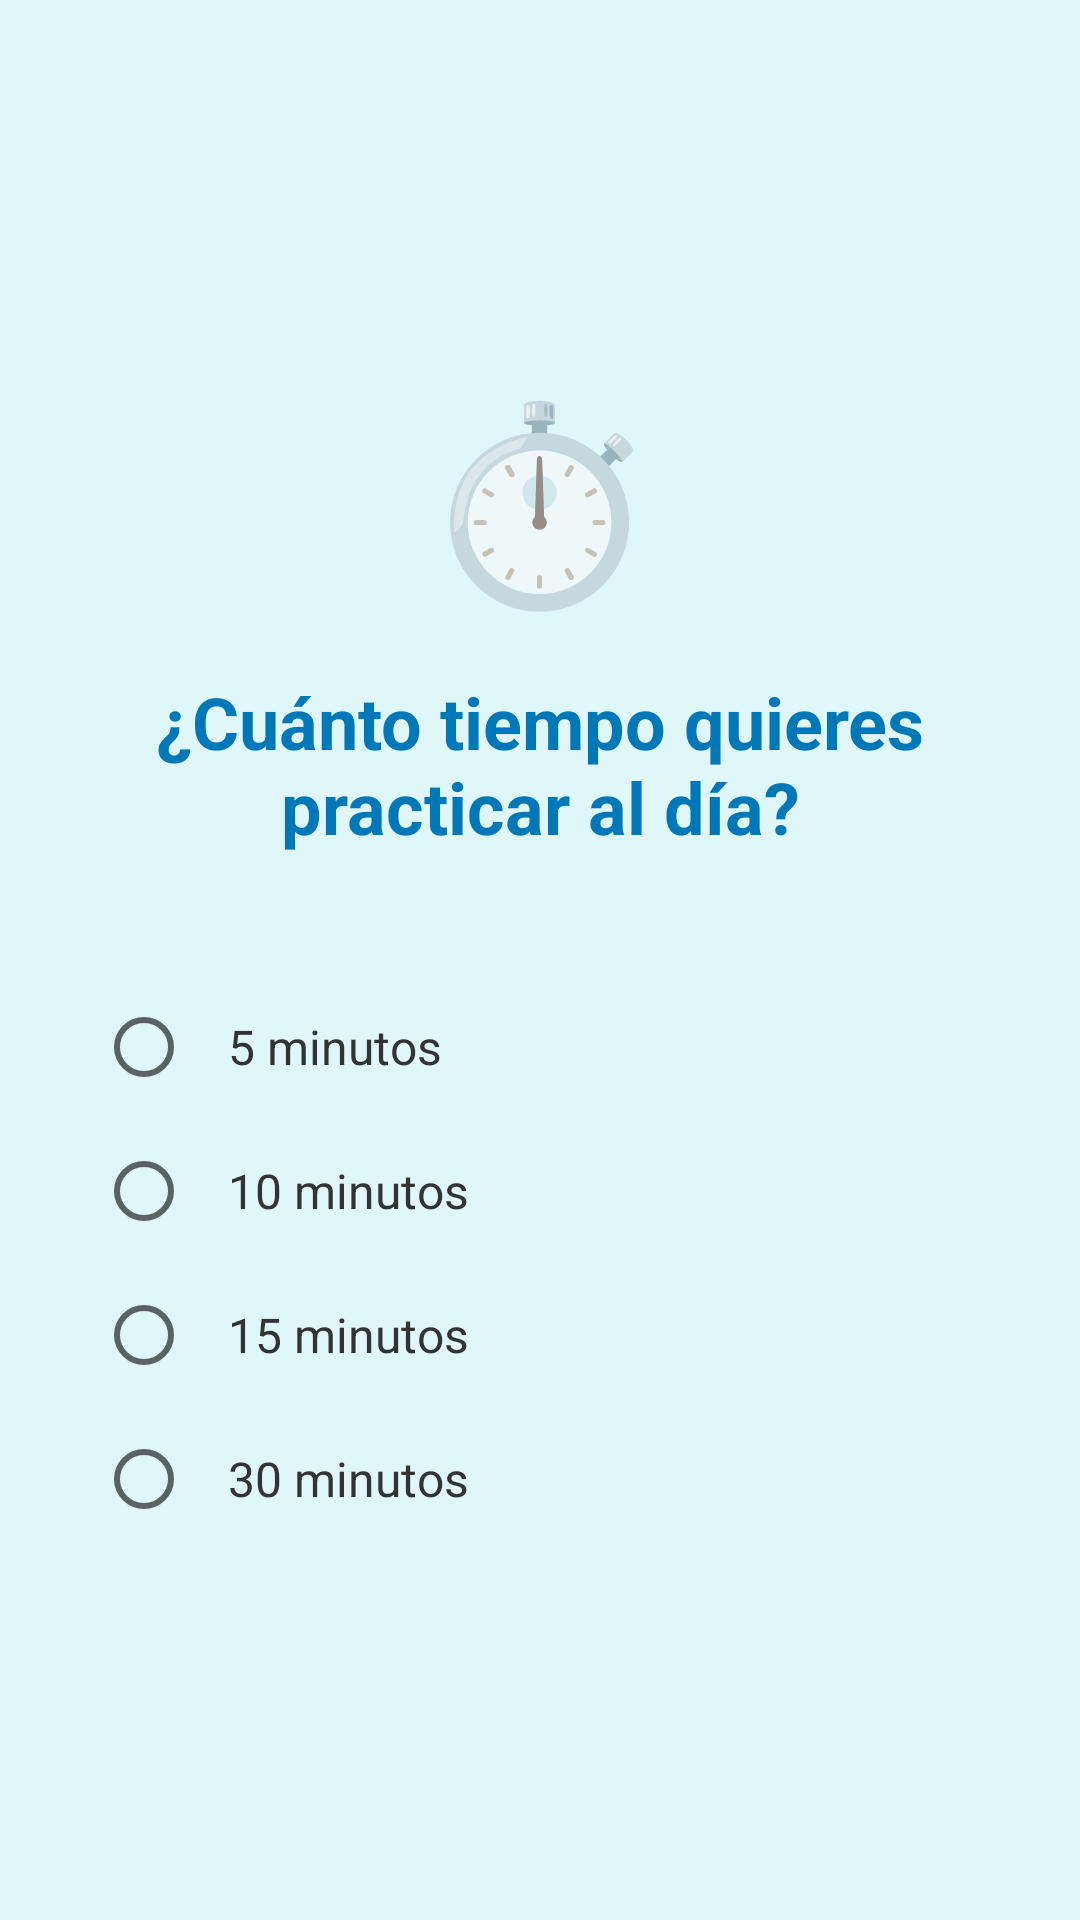

Here is an Android app screen rendered from its layout file. Give the layout XML and the strings, colors and styles it references.
<!-- AndroidManifest.xml: application theme Theme.SealSpeak -->
<!-- res/layout/onboarding_page_time.xml -->
<?xml version="1.0" encoding="utf-8"?>
<ScrollView xmlns:android="http://schemas.android.com/apk/res/android"
    android:layout_width="match_parent"
    android:layout_height="match_parent"
    android:background="#E0F7FA"
    android:fillViewport="true">

    <LinearLayout
        android:layout_width="match_parent"
        android:layout_height="wrap_content"
        android:gravity="center"
        android:orientation="vertical"
        android:padding="32dp">

        <TextView
            android:layout_width="wrap_content"
            android:layout_height="wrap_content"
            android:layout_marginBottom="16dp"
            android:text="⏱️"
            android:textSize="64sp" />

        <TextView
            android:layout_width="wrap_content"
            android:layout_height="wrap_content"
            android:layout_marginBottom="40dp"
            android:gravity="center"
            android:text="¿Cuánto tiempo quieres practicar al día?"
            android:textColor="#0077B6"
            android:textSize="24sp"
            android:textStyle="bold" />

        <RadioGroup
            android:id="@+id/rgTime"
            android:layout_width="match_parent"
            android:layout_height="wrap_content">

            <RadioButton
                android:id="@+id/rbTime1"
                android:layout_width="match_parent"
                android:layout_height="wrap_content"
                android:padding="12dp"
                android:text="5 minutos"
                android:textColor="#333333"
                android:textSize="16sp" />

            <RadioButton
                android:id="@+id/rbTime2"
                android:layout_width="match_parent"
                android:layout_height="wrap_content"
                android:padding="12dp"
                android:text="10 minutos"
                android:textColor="#333333"
                android:textSize="16sp" />

            <RadioButton
                android:id="@+id/rbTime3"
                android:layout_width="match_parent"
                android:layout_height="wrap_content"
                android:padding="12dp"
                android:text="15 minutos"
                android:textColor="#333333"
                android:textSize="16sp" />

            <RadioButton
                android:id="@+id/rbTime4"
                android:layout_width="match_parent"
                android:layout_height="wrap_content"
                android:padding="12dp"
                android:text="30 minutos"
                android:textColor="#333333"
                android:textSize="16sp" />
        </RadioGroup>

    </LinearLayout>
</ScrollView>
<!-- resources referenced by this layout -->
<resources>
  <style name="Theme.SealSpeak" parent="Base.Theme.SealSpeak" />
  <style name="Base.Theme.SealSpeak" parent="Theme.MaterialComponents.Light.NoActionBar">
          <item name="colorPrimary">#0077B6</item>
          <item name="colorPrimaryVariant">#005F8E</item>
          <item name="colorOnPrimary">#FFFFFF</item>
          <item name="colorSecondary">#E0F7FA</item>
          <item name="android:windowBackground">#E0F7FA</item>
      </style>
</resources>
